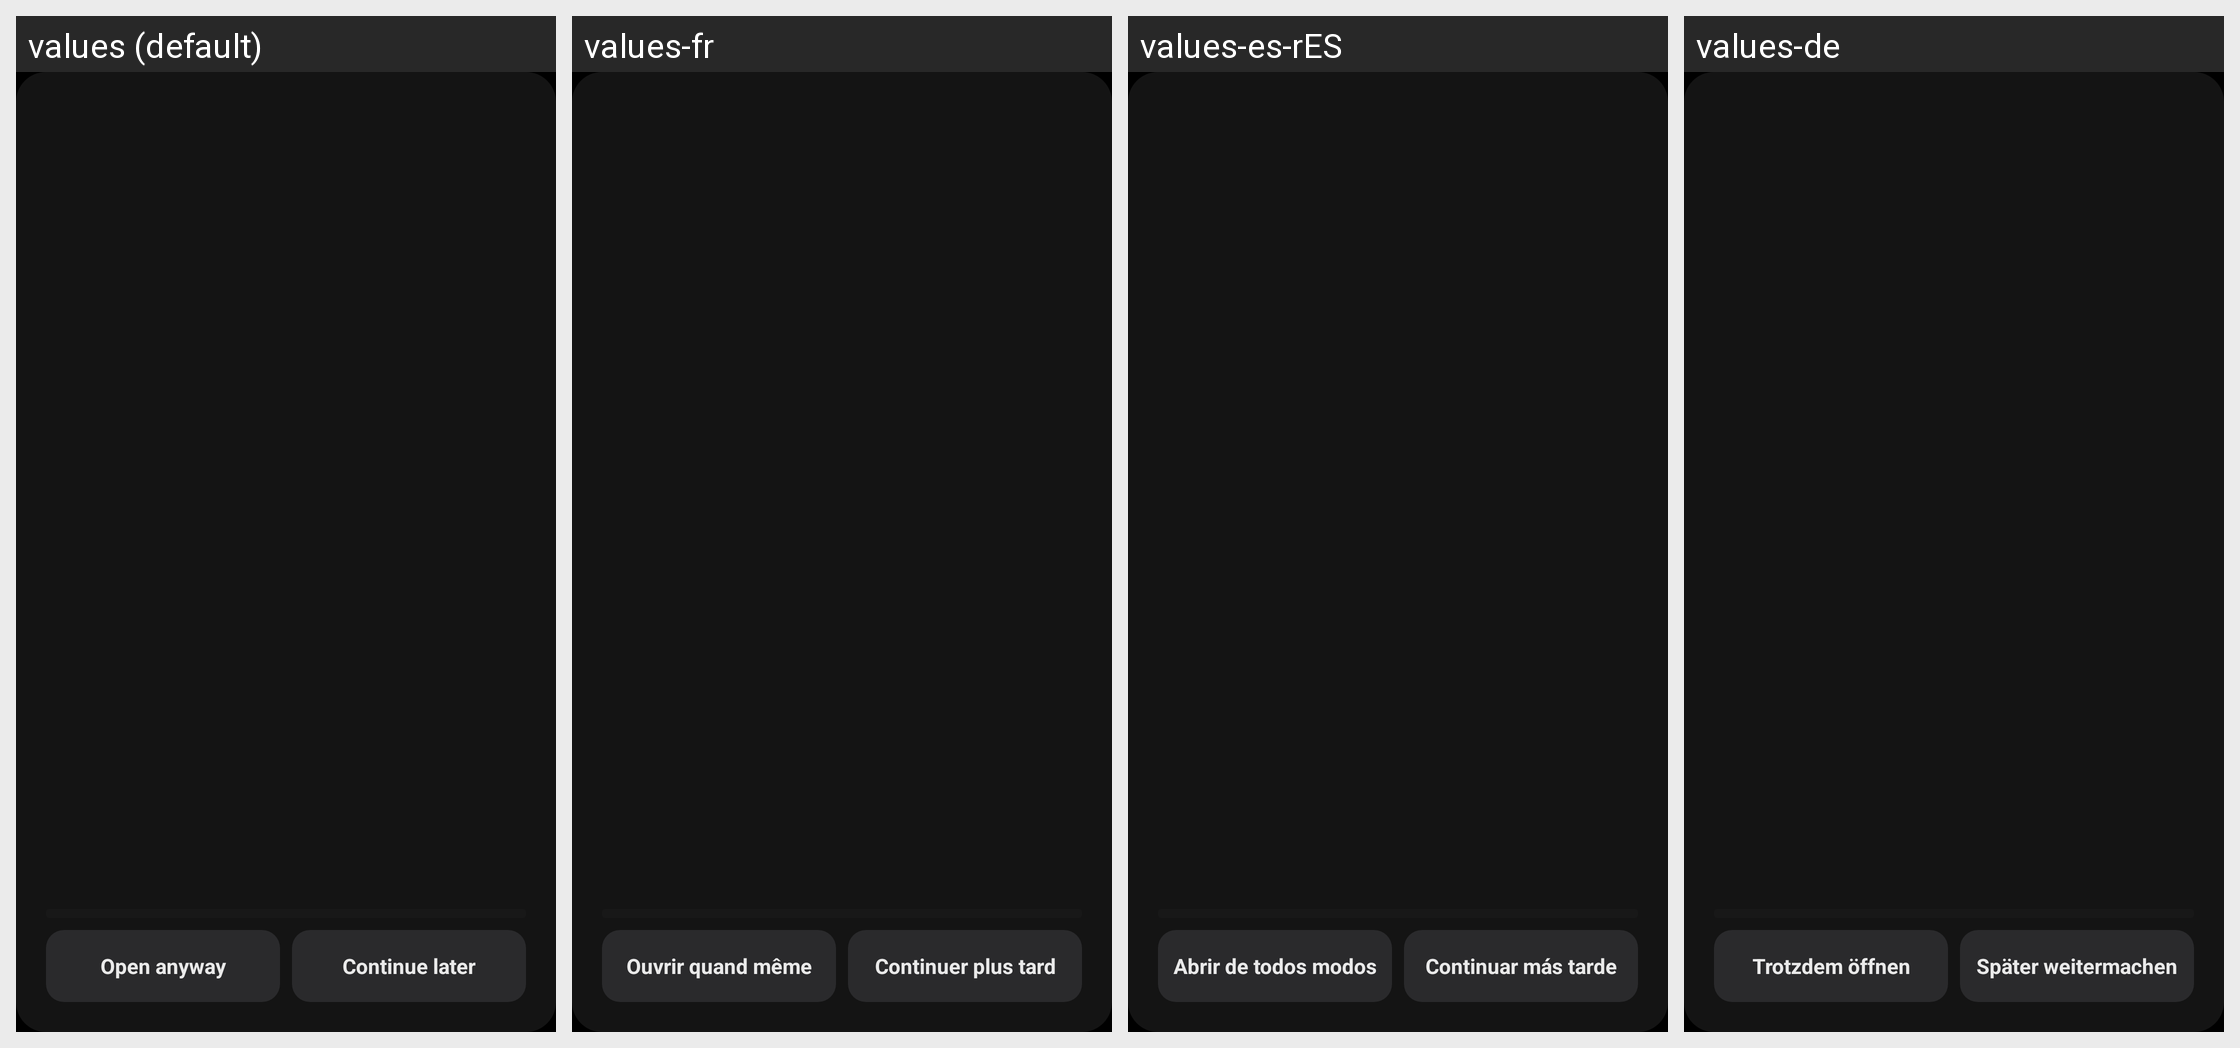

For this localized Android screen grid, give each drawn string resource with its value in every locale shown.
Android screen res/layout/fragment_reflection_sheet.xml rendered under 4 locales, left to right: values (default), values-fr, values-es-rES, values-de. Device: Nexus 5 (rendered at 1080×1920; each locale shown at half size, 540×960, under a caption strip naming it); theme AppTheme.
Other locales in the repository, not shown: values-ar, values-es-rUS, values-he, values-hr, values-hu, values-in, values-it, values-ja, values-nl, values-pl, values-pt-rBR, values-ru-rRU, values-sv, values-tr, values-uk, values-zh.
Strings drawn on this screen, with the default value and each locale's value (text and hints the layout hard-codes, and strings that could not be matched under every locale, appear in the picture but are not listed):

reflection_sheet_open_anyway
  values: Open anyway
  values-fr: Ouvrir quand même
  values-es-rES: Abrir de todos modos
  values-de: Trotzdem öffnen

reflection_sheet_continue_later
  values: Continue later
  values-fr: Continuer plus tard
  values-es-rES: Continuar más tarde
  values-de: Später weitermachen
